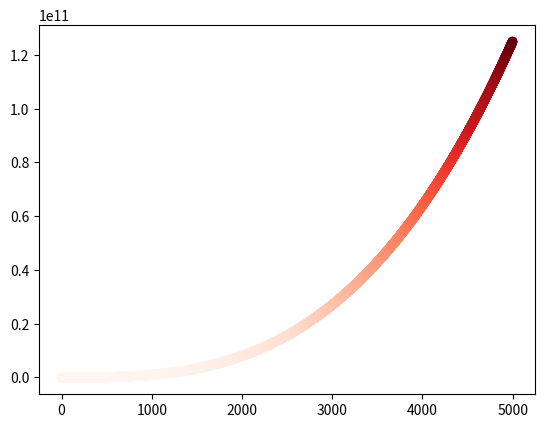

Reproduce this figure in Python.
import matplotlib.pyplot as plt 

x_values = [1, 2, 3, 4, 5]
y_values = [x**3 for x in x_values]

x_range = range(1,5000)
y_vals = [x**3 for x in x_range]

fig,ax = plt.subplots()
#ax.scatter(x_values, y_values)
ax.scatter(x_range, y_vals, c=y_vals, cmap=plt.cm.Reds)

plt.show()